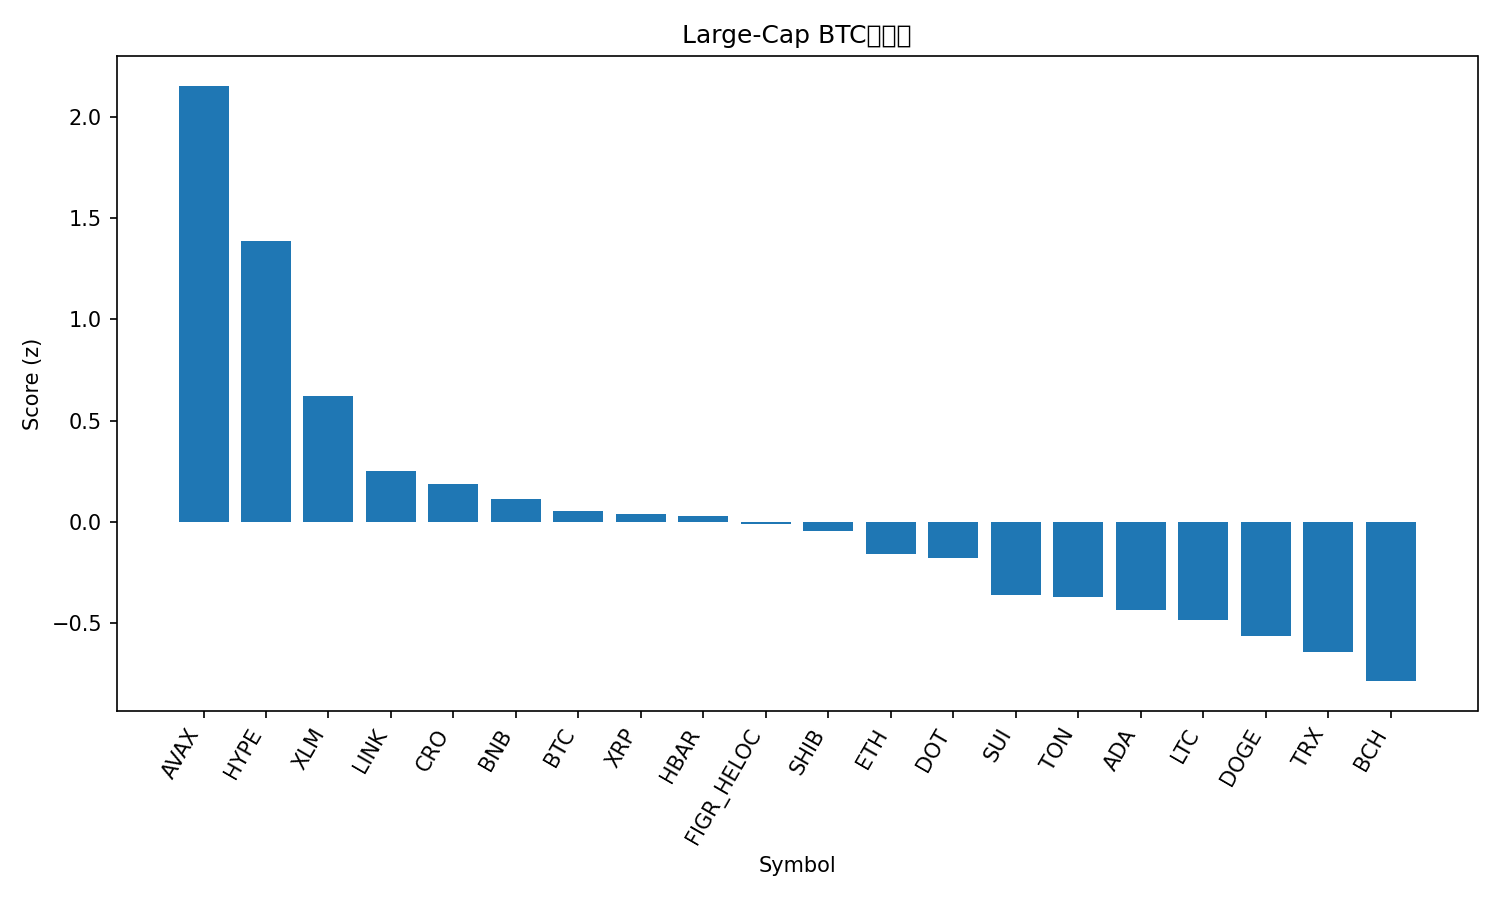

Source data for this figure (header and first rows):
rank, name, symbol, price_btc, price_usd, pct_1h_btc, pct_24h_btc, pct_7d_btc, market_cap_rank, market_cap_usd, volume_usd, score
1, Avalanche, AVAX, 0.0003061, 34.63, 0.2822, 9.542, 16.53, 15, 14568022362, 2663382557, 2.154
2, Hyperliquid, HYPE, 0.0004271, 48.3, 1.542, -2.711, -7.413, 18, 12963858353, 715067805, 1.39
3, Stellar, XLM, 3.28e-06, 0.3712, 0.3027, 2.164, -2.648, 21, 11814358884, 229277619, 0.624
4, Chainlink, LINK, 0.0001933, 21.87, 0.1142, 1.65, -4.925, 13, 14815141921, 871832752, 0.2518
5, Cronos, CRO, 1.89e-06, 0.2143, -0.1322, 3.238, -3.924, 29, 7427891948, 86132833, 0.188
6, BNB, BNB, 0.008918, 1009, -0.03559, -0.8764, 10.78, 5, 140420596106, 3226678659, 0.114
7, Bitcoin, BTC, 1.0, 113168, 0.0, 0.0, 0.0, 1, 2252722253068, 50209477415, 0.0535
8, XRP, XRP, 2.538e-05, 2.87, 0.02285, 0.6638, -3.573, 4, 171500593488, 6372296038, 0.04089
9, Hedera, HBAR, 1.97e-06, 0.2228, 0.04096, 0.5867, -4.096, 25, 9432647478, 242075736, 0.02702
10, Figure Heloc, FIGR_HELOC, 8.82e-06, 0.9977, -0.1669, 1.129, 1.732, 19, 12540480273, 11605105, -0.009862
11, Shiba Inu, SHIB, 1.07896e-10, 1.221e-05, -0.0173, 0.635, -4.256, 31, 7190063139, 243546070, -0.04471
12, Ethereum, ETH, 0.03714, 4203, -0.06338, -0.02684, -4.721, 2, 506130804398, 32945754879, -0.1591
13, Polkadot, DOT, 3.561e-05, 4.03, -0.1375, 0.4207, -2.331, 35, 6129407886, 261316506, -0.1786
14, Sui, SUI, 2.989e-05, 3.38, -0.1762, -0.2046, -4.118, 20, 12057207617, 1112202888, -0.3622
15, Toncoin, TON, 2.499e-05, 2.83, 0.001309, -0.8897, -9.304, 30, 7201770537, 165864492, -0.37
16, Cardano, ADA, 7.27e-06, 0.8232, -0.1893, -0.7879, -3.17, 11, 30054777255, 1576858871, -0.4365
17, Litecoin, LTC, 0.0009421, 106.6, -0.321, 0.3757, -4.93, 28, 8132849330, 511095766, -0.4868
18, Dogecoin, DOGE, 2.13e-06, 0.2409, -0.2549, -0.3103, -7.622, 8, 36348988599, 3048733969, -0.5651
19, TRON, TRX, 2.96e-06, 0.3352, -0.3322, -1.326, -1.114, 10, 31727314841, 601244728, -0.644
20, Bitcoin Cash, BCH, 0.004953, 560.5, -0.3087, -2.021, -3.914, 22, 11165100596, 386472179, -0.7866
21, Solana, SOL, 0.001938, 219.3, -0.3772, -1.874, -4.84, 6, 119059172865, 8896908595, -0.8599
